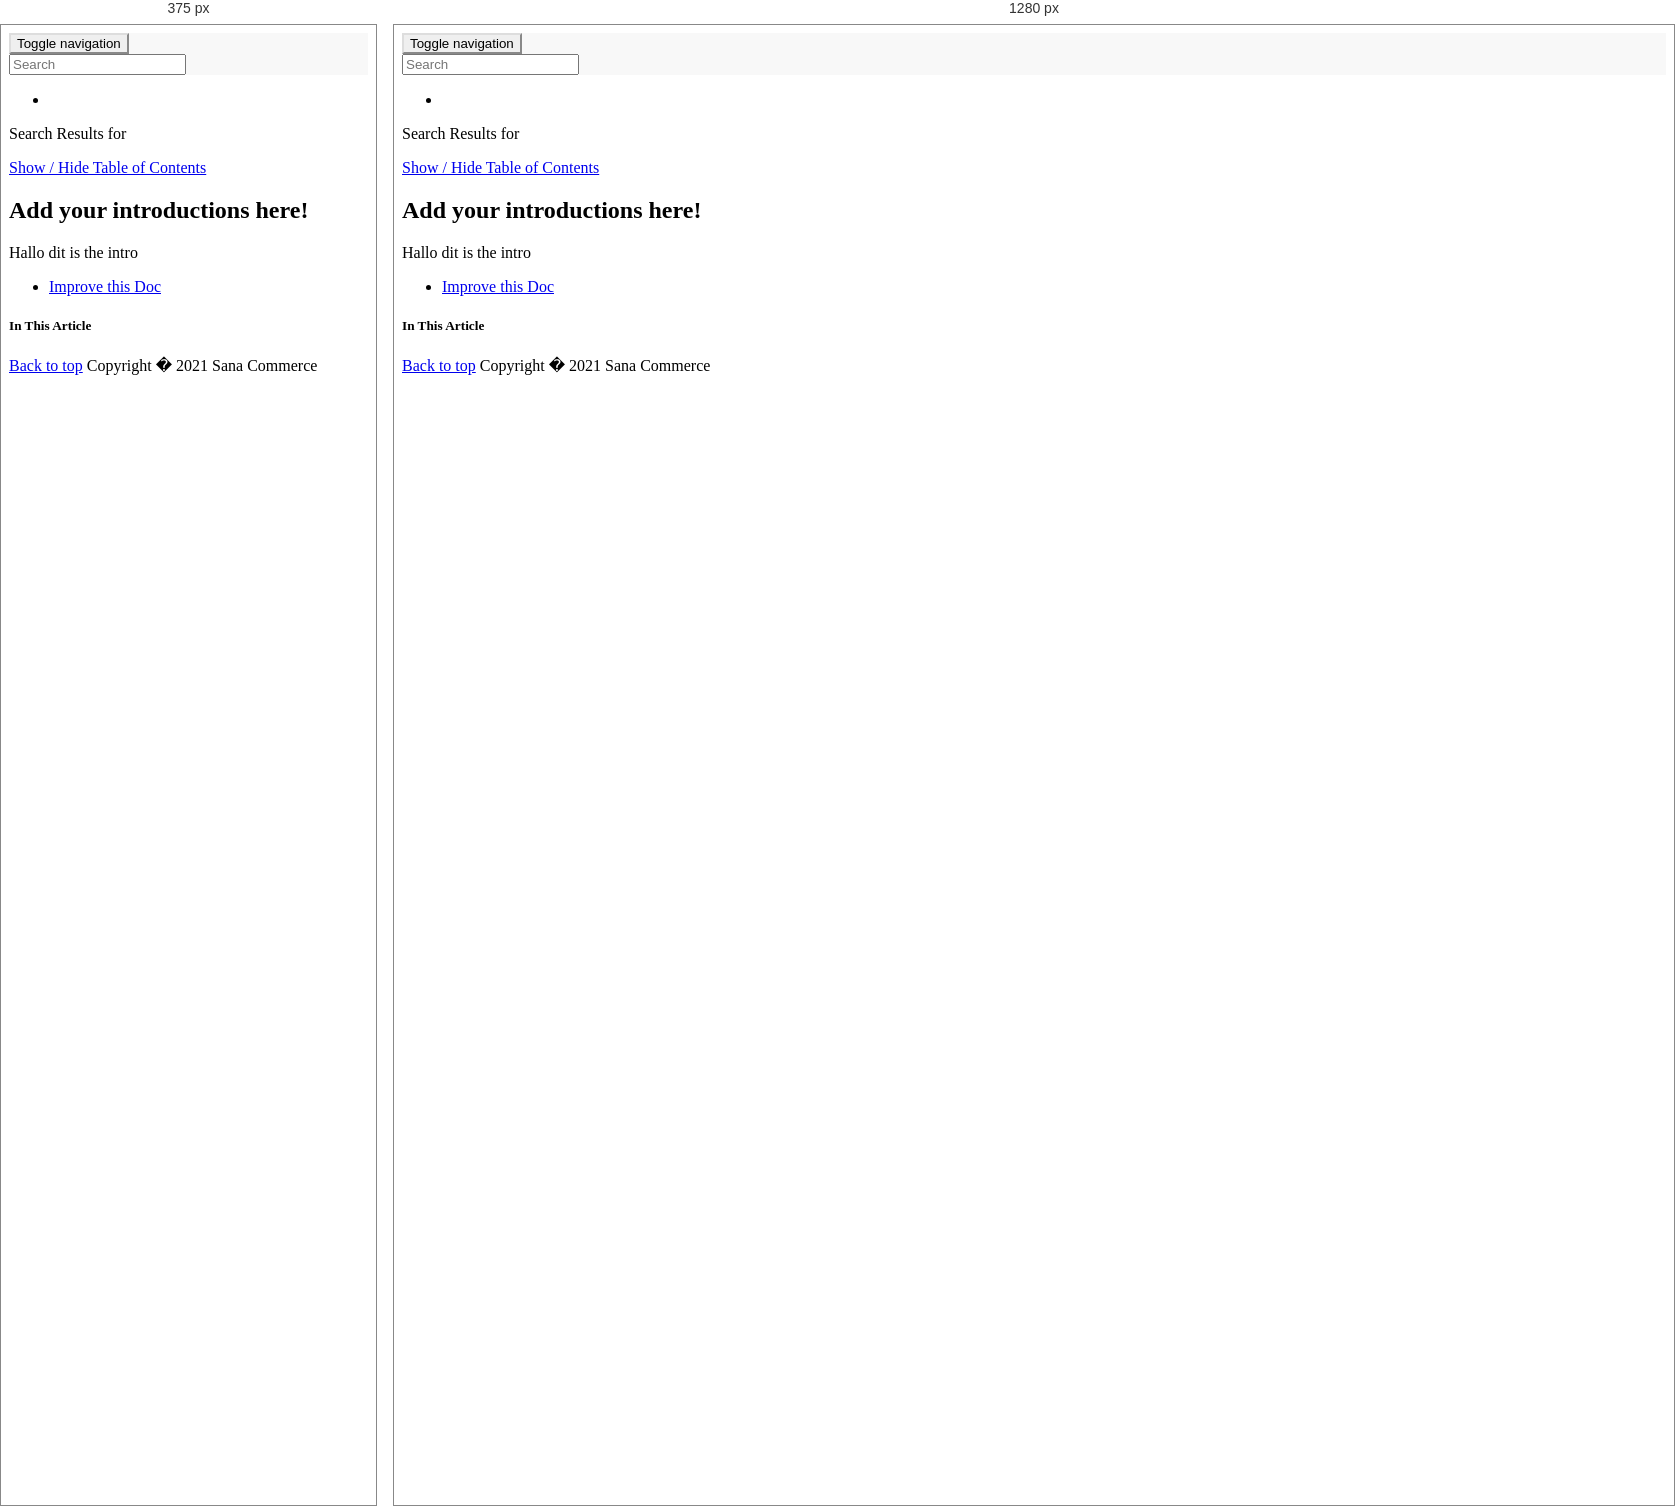
Rendered at 375 px and 1280 px, left to right.

<!-- file: index.html -->
<!DOCTYPE html>
<!--[if IE]><![endif]-->
<html>
  
  <head>
    <meta charset="utf-8">
    <meta http-equiv="X-UA-Compatible" content="IE=edge,chrome=1">
    <title>Add your introductions here! | Sana Developer Portal </title>
    <meta name="viewport" content="width=device-width">
    <meta name="title" content="Add your introductions here! | Sana Developer Portal ">
    <meta name="generator" content="docfx 2.56.7.0">
    
    <link rel="shortcut icon" href="../favicon.png">
    <link rel="stylesheet" href="../styles/docfx.vendor.css">
    <link rel="stylesheet" href="../styles/docfx.css">
    <link rel="stylesheet" href="../styles/main.css">
    <meta property="docfx:navrel" content="../toc.html">
    <meta property="docfx:tocrel" content="toc.html">
    
    <meta property="docfx:rel" content="../">
    <meta property="docfx:newtab" content="true">
    
    <!-- Google Tag Manager -->
    <script>(function(w,d,s,l,i){w[l]=w[l]||[];w[l].push({'gtm.start':
    new Date().getTime(),event:'gtm.js'});var f=d.getElementsByTagName(s)[0],
    j=d.createElement(s),dl=l!='dataLayer'?'&l='+l:'';j.async=true;j.src=
    'https://www.googletagmanager.com/gtm.js?id='+i+dl;f.parentNode.insertBefore(j,f);
    })(window,document,'script','dataLayer','GTM-PW3S4D4');</script>
    <!-- End Google Tag Manager -->
    <!-- Global site tag (gtag.js) - Google Analytics -->
    <script async="" src="https://www.googletagmanager.com/gtag/js?id=UA-189400950-1"></script>
    <script>
      window.dataLayer = window.dataLayer || [];
      function gtag(){dataLayer.push(arguments);}
      gtag('js', new Date());
  
      gtag('config', 'UA-189400950-1');
    </script>
    <link rel="stylesheet" href="https://cdn.jsdelivr.net/npm/gitalk@1/dist/gitalk.css">
    <script src="https://cdn.jsdelivr.net/npm/gitalk@1/dist/gitalk.min.js"></script>
  </head>
  <body data-spy="scroll" data-target="#affix" data-offset="120">
    <!-- Google Tag Manager (noscript) -->
    <noscript><iframe src="https://www.googletagmanager.com/ns.html?id=GTM-PW3S4D4" height="0" width="0" style="display:none;visibility:hidden"></iframe></noscript>
    <!-- End Google Tag Manager (noscript) -->
    <div id="wrapper">
      <header>
        
        <nav id="autocollapse" class="navbar navbar-inverse ng-scope" role="navigation">
          <div class="">
            <div class="navbar-header">
              <button type="button" class="navbar-toggle" data-toggle="collapse" data-target="#navbar">
                <span class="sr-only">Toggle navigation</span>
                <span class="icon-bar"></span>
                <span class="icon-bar"></span>
                <span class="icon-bar"></span>
              </button>
              
              <a class="navbar-brand" href="../index.html">
                <img id="logo" class="svg" src="../logo.png" alt="">
              </a>
            </div>
            <div class="collapse navbar-collapse" id="navbar">
              <form class="navbar-form navbar-right" role="search" id="search">
                <div class="form-group">
                  <input type="text" class="form-control" id="search-query" placeholder="Search" autocomplete="off">
                </div>
              </form>
            </div>
          </div>
        </nav>
        <div class="subnav navbar navbar-default">
          <div class="container-fluid hide-when-search" id="breadcrumb">
            <ul class="breadcrumb">
              <li></li>
            </ul>
          </div>
        </div>
      </header>
      <div class="goodContainer container body-content">
        
        <div id="search-results">
          <div class="search-list">Search Results for <span></span></div>
          <div class="sr-items">
            <p><i class="glyphicon glyphicon-refresh index-loading"></i></p>
          </div>
          <ul id="pagination" data-first="First" data-prev="Previous" data-next="Next" data-last="Last"></ul>
        </div>
      </div>
      <div role="main" class="goodContainer container body-content hide-when-search">
        
        <div class="sidenav hide-when-search">
          <a class="btn toc-toggle collapse" data-toggle="collapse" href="#sidetoggle" aria-expanded="false" aria-controls="sidetoggle">Show / Hide Table of Contents</a>
          <div class="sidetoggle collapse" id="sidetoggle">
            <div id="sidetoc"></div>
          </div>
        </div>
        <div class="article row grid-right">
          <div class="col-md-10">
            <article class="content wrap" id="_content" data-uid="">
<h1 id="add-your-introductions-here">Add your introductions here!</h1>

<p>Hallo dit is the intro</p>
            </article>
          </div>
          
          <div class="hidden-sm col-md-2" role="complementary">
            <div class="sideaffix">
              <div class="contribution">
                <ul class="nav">
                  <li>
                    <a href="https://sanacommerce.visualstudio.com/Sana%20Commerce/_git/DeveloperPortal?path=DeveloperPortal/Graph-APIs/index.md&amp;version=GBmain&amp;line=1" class="contribution-link">Improve this Doc</a>
                  </li>
                </ul>
              </div>
              <nav class="bs-docs-sidebar hidden-print hidden-xs hidden-sm affix" id="affix">
                <h5>In This Article</h5>
                <div></div>
              </nav>
            </div>
          </div>
        </div>
      </div>
      
      <footer>
          <div class="grad-bottom"></div>
          <div class="footer">
              <div class="container-fluid">
                  <span class="pull-right">
                      <a href="#top">Back to top</a>
                  </span>
                  <span>Copyright � 2021 Sana Commerce</span>
                  
              </div>
          </div>
      </footer>    </div>
    
    <script type="text/javascript" src="../styles/docfx.vendor.js"></script>
    <script type="text/javascript" src="../styles/docfx.js"></script>
    <script type="text/javascript" src="../styles/main.js"></script>
  </body>
</html>


/* @media block from main.css */
@media (min-width: 769px) {
    #sidetoc {
        margin-left: -15px;
    }
    #sidetoc .sidefilter,
    #sidetoc .sidetoc {
        width: 275px;
    }
}

/* @media block from main.css */
@media (max-width: 768px) {
    #sidetoc .sidetoc {
        text-align: left;
    }
}

/* @media block from main.css */
@media (min-width: 768px) and (max-width: 768px) {
    #sidetoggle.collapse {
        display: none;
    }
    #sidetoggle.collapse.in {
        display: block;
    }
}

/* @media block from main.css */
@media only screen and (max-width: 768px) {
    .toc .level2>li {
        display: block;
    }
    .toc .level2>li:after {
        display: none;
    }
}